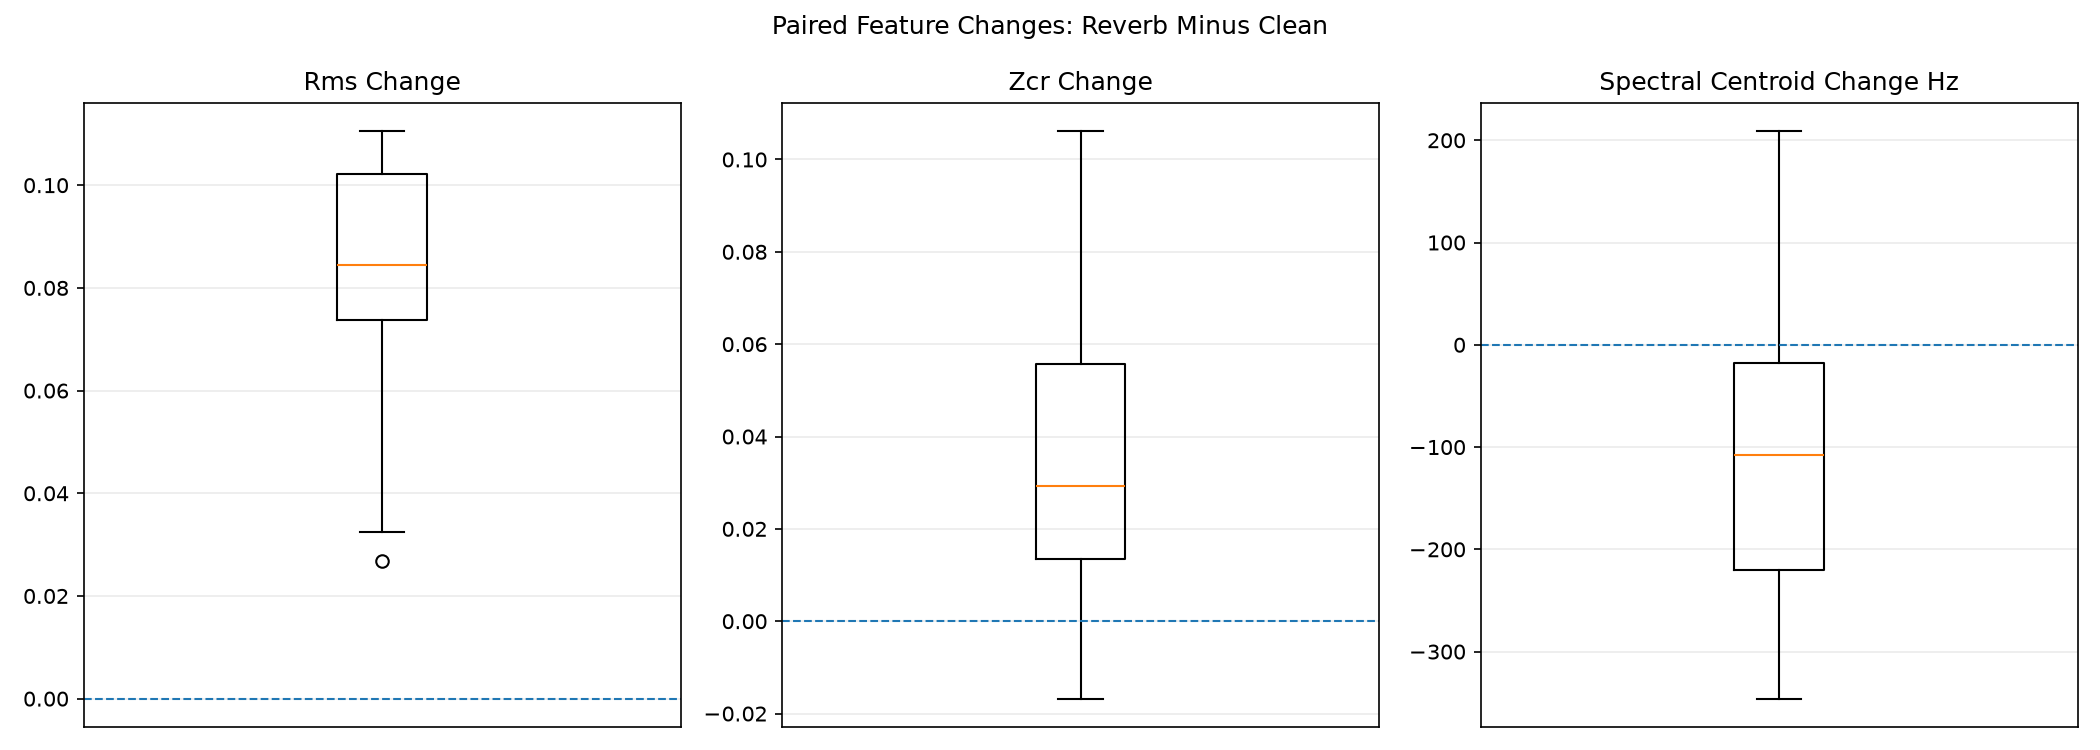

The data file committed next to this chart (first rows):
sample_id, rms_change, zcr_change, spectral_centroid_change_hz
aes_0000, 0.07825, 0.03517, -207.5
aes_0001, 0.0743, 0.06777, -88.64
aes_0002, 0.08154, 0.02817, -145.2
aes_0003, 0.02686, 0.09629, 209.2
aes_0004, 0.03252, 0.0224, -15.41
aes_0005, 0.05955, 0.1062, -162.3
aes_0006, 0.1077, 0.0186, -116.6
aes_0007, 0.07191, -0.003667, -264.6
aes_0008, 0.1106, 0.007771, -85.69
aes_0009, 0.1042, 0.0879, 32.35
aes_0010, 0.0892, 0.0201, -18.48
aes_0011, 0.1089, 0.01342, -277.5
aes_0012, 0.1, 0.05171, 82.62
aes_0013, 0.08898, 0.04052, -135.3
aes_0014, 0.08156, 0.001438, -259.9
aes_0015, 0.1052, 0.04733, -99.47
aes_0016, 0.04029, 0.03025, -277.8
aes_0017, 0.1015, -0.01677, -346
aes_0018, 0.07904, 0.09496, -51.82
aes_0019, 0.08738, 0.01344, 72.95
